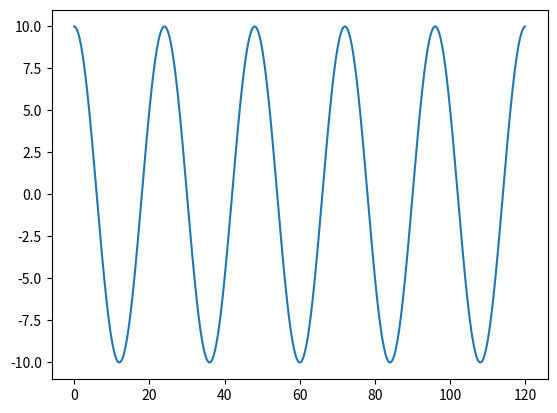

Write Python code to recreate this figure.
import math
import numpy as np
import matplotlib.pyplot as plt

def generate_cos(amp, per, t0, dt, tf):
    t = np.arange(t0, tf, dt)
    angles = np.multiply(t, (2*math.pi)/per)
    x = np.multiply(np.cos(angles), amp)
    return x, t

def generate_multiple_cos(N, C, tau, amps, phis, t0, dt, tf):
    t = np.arange(t0, tf, dt)

    x = np.zeros_like(t)

    for i in range(N):
        tmp_angles = np.divide(np.multiply(2*math.pi, np.difference(phis[i], t)), (tau/i))
        tmp_x = np.multiply(amps[i], np.cos(tmp_angles))
        x = np.add(x, tmp_x)
    x = np.add(C, x)

def write_to_csv(x, t, filename):
    f = open(filename, 'w')
    for i in range(len(x)):
        f.write(str(t[i]) + "," + str(x[i]) + "\n")

if __name__ == '__main__':
    x, t = generate_cos(10, 24, 0, .1, 120)
    plt.plot( t, x )
    plt.show()
    write_to_csv(x, t, "cos.csv")
